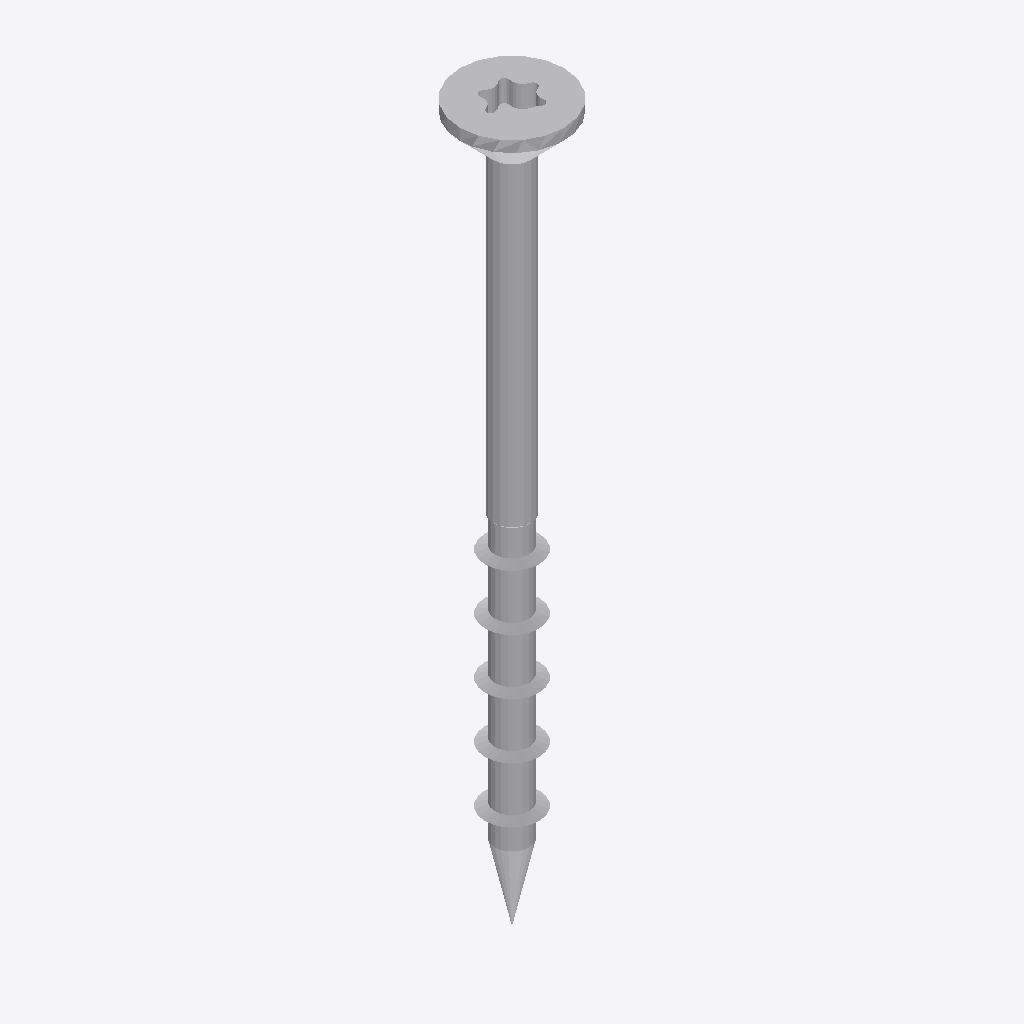
Isometric view of an IFC building model (IFC-SPF (STEP), schema IFC2X3, length unit millimetre), seen from the south-west, elements coloured by IFC class: 1 other element (light grey).
Extent 0.012 m × 0.012 m × 0.080 m (x, y, z). Storeys (1): Default Building Storey at 0.00 m. Elements (1): 1 IfcBuildingElementProxy.

HEADER;
FILE_DESCRIPTION(('ViewDefinition [CoordinationView]'),'2;1');
FILE_NAME('','2023-06-15T16:21:22',(''),(''),'','SketchUp Pro 2015','');
FILE_SCHEMA(('IFC2X3'));
ENDSEC;
DATA;
#1=IFCPROJECT('2fX164AFj7ieIIzy7qgpYN',#2,'Default Project','Description of Default Project',$,$,$,(#20),#7);
#24=IFCSITE('1TaTP_ijj6b8QVJovx_0fb',#2,'Default Site','Description of Default Site',$,#25,$,$,.ELEMENT.,(24,28,0),(54,25,0),10.0,$,$);
#30=IFCBUILDING('2RbpTqcg94FQcBuR6JpXr5',#2,'Default Building','Description of Default Building',$,#31,$,$,.ELEMENT.,$,$,#36);
#37=IFCBUILDINGSTOREY('12hXzePQ1F1fQcPRz6_skL',#2,'Default Building Storey','Description of Default Building Storey',$,#38,$,$,.ELEMENT.,0.0);
#47=IFCBUILDINGELEMENTPROXY('0yFumwO1fDDRH2pZAj35eK',#2,'','Description of Object',$,#48,#53,$,$);
ENDSEC;
